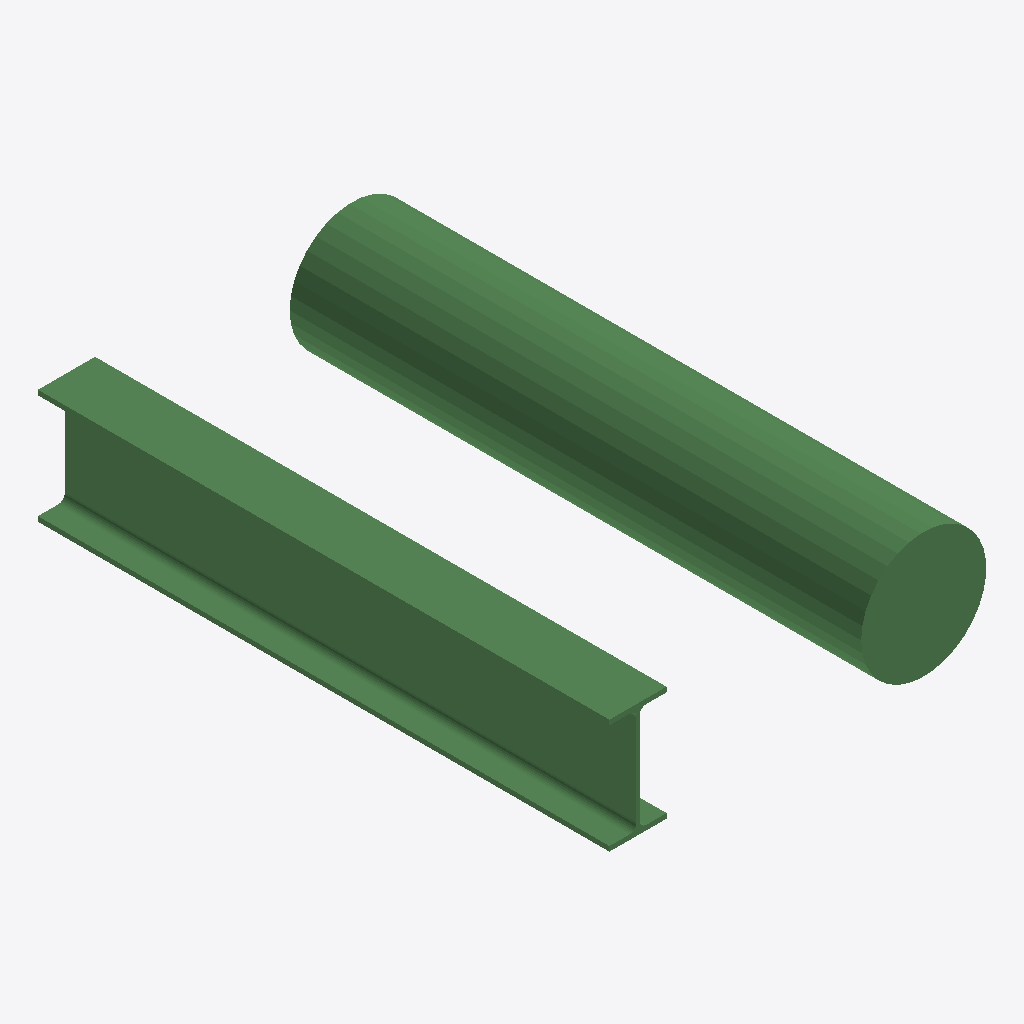
Isometric view of an IFC building model (IFC-SPF (STEP), schema IFC4X1, length unit millimetre), seen from the south-west, elements coloured by IFC class: 2 beams (green).
Extent 0.7 m × 1.0 m × 0.2 m (x, y, z). Elements (2): 2 IfcBeamStandardCase.

HEADER;
FILE_DESCRIPTION((''),'2;1');
FILE_NAME('','2019-03-20T15:56:49',(''),(''),'BuildingSmart IfcKit by Constructivity','IfcDoc 12.0.0.0','');
FILE_SCHEMA(('IFC4X1'));
ENDSEC;
DATA;
#10=IFCPROJECT('0$WU4A9R19$vKWO$AdOnKA',#2,'IfcProject',$,$,$,$,(#13),#14);
#1=IFCBUILDING('39t4Pu3nTC4ekXYRIHJB9W',#2,'IfcBuilding',$,$,$,$,$,$,$,$,$);
#12=IFCBEAMSTANDARDCASE('3_NFDdmqr7mxekvlvcgwa7',#2,'CHS219.1x6.3',$,$,#46,#31,$,$);
#11=IFCBEAMSTANDARDCASE('0uo2yx7G19uwCu9sIjn6DQ',#2,'IPE200',$,$,#40,#28,$,$);
ENDSEC;
